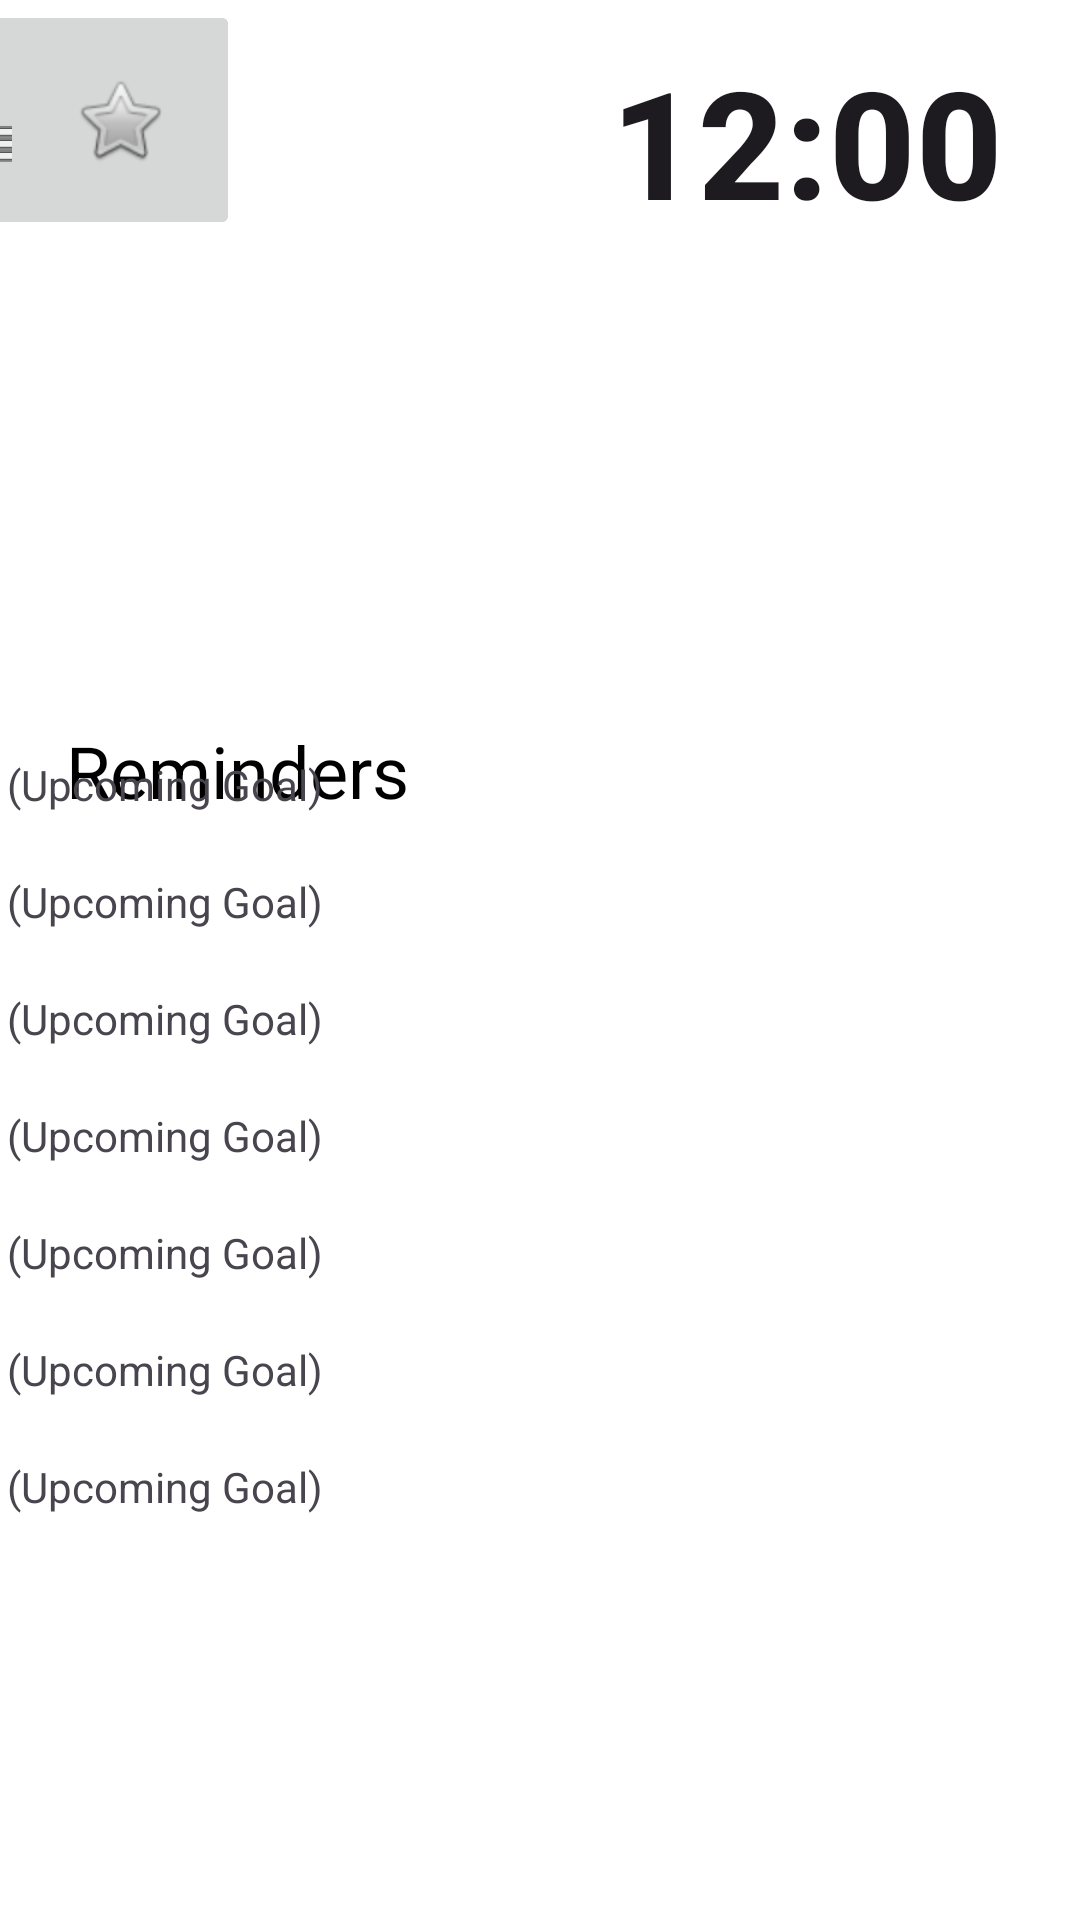

Layout XML and referenced resources for this Android screen:
<!-- AndroidManifest.xml: application theme Theme.GoalFlow -->
<!-- res/layout/activity_dashboard.xml -->
<?xml version="1.0" encoding="utf-8"?>
<androidx.constraintlayout.widget.ConstraintLayout xmlns:android="http://schemas.android.com/apk/res/android"
    xmlns:app="http://schemas.android.com/apk/res-auto"
    xmlns:tools="http://schemas.android.com/tools"
    android:id="@+id/main"
    android:layout_width="match_parent"
    android:layout_height="match_parent"
    android:background="@color/white">

    <ImageView
        android:id="@+id/welcomeImage"
        android:layout_width="356dp"
        android:layout_height="232dp"
        android:layout_marginTop="16dp"
        app:layout_constraintEnd_toEndOf="parent"
        app:layout_constraintHorizontal_bias="0.49"
        app:layout_constraintStart_toStartOf="parent"
        app:layout_constraintTop_toTopOf="parent"
        tools:srcCompat="@tools:sample/backgrounds/scenic" />

    <TextView
        android:id="@+id/welcomeTV"
        android:layout_width="335dp"
        android:layout_height="52dp"
        android:fontFamily="sans-serif-medium"
        android:outlineAmbientShadowColor="#3C2D2D"
        android:shadowColor="#090909"
        android:text="Good morning, (name)"
        android:textAllCaps="false"
        android:textAppearance="@style/TextAppearance.AppCompat.Display1"
        android:textColor="@color/white"
        android:textSize="30sp"
        android:typeface="normal"
        app:layout_constraintBottom_toBottomOf="parent"
        app:layout_constraintEnd_toEndOf="parent"
        app:layout_constraintStart_toStartOf="parent"
        app:layout_constraintTop_toTopOf="parent"
        app:layout_constraintVertical_bias="0.288" />

    <TextClock
        android:id="@+id/timeView"
        android:layout_width="138dp"
        android:layout_height="73dp"
        android:fontFamily="sans-serif-medium"
        android:textAlignment="center"
        android:textSize="50dp"
        android:textStyle="bold"
        app:layout_constraintBottom_toBottomOf="parent"
        app:layout_constraintEnd_toEndOf="parent"
        app:layout_constraintHorizontal_bias="0.901"
        app:layout_constraintStart_toStartOf="parent"
        app:layout_constraintTop_toTopOf="parent"
        app:layout_constraintVertical_bias="0.024" />

    <TextView
        android:id="@+id/reminderTV"
        android:layout_width="wrap_content"
        android:layout_height="wrap_content"
        android:text="Reminders"
        android:textColor="@color/black"
        android:textSize="24sp"
        app:layout_constraintBottom_toBottomOf="parent"
        app:layout_constraintEnd_toEndOf="parent"
        app:layout_constraintHorizontal_bias="0.09"
        app:layout_constraintStart_toStartOf="parent"
        app:layout_constraintTop_toTopOf="parent"
        app:layout_constraintVertical_bias="0.396" />

    <LinearLayout
        android:layout_width="355dp"
        android:layout_height="297dp"
        android:orientation="vertical"
        app:layout_constraintBottom_toBottomOf="parent"
        app:layout_constraintEnd_toEndOf="parent"
        app:layout_constraintHorizontal_bias="0.482"
        app:layout_constraintStart_toStartOf="parent"
        app:layout_constraintTop_toTopOf="parent"
        app:layout_constraintVertical_bias="0.735">

        <TextView
            android:id="@+id/textView3"
            android:layout_width="match_parent"
            android:layout_height="39dp"
            android:autoSizeTextType="none"
            android:text="(Upcoming Goal)"
            android:textAlignment="inherit" />

        <TextView
            android:id="@+id/textView4"
            android:layout_width="match_parent"
            android:layout_height="39dp"
            android:autoSizeTextType="none"
            android:text="(Upcoming Goal)"
            android:textAlignment="inherit" />

        <TextView
            android:id="@+id/textView5"
            android:layout_width="match_parent"
            android:layout_height="39dp"
            android:autoSizeTextType="none"
            android:text="(Upcoming Goal)"
            android:textAlignment="inherit" />

        <TextView
            android:id="@+id/textView6"
            android:layout_width="match_parent"
            android:layout_height="39dp"
            android:autoSizeTextType="none"
            android:text="(Upcoming Goal)"
            android:textAlignment="inherit" />

        <TextView
            android:id="@+id/textView7"
            android:layout_width="match_parent"
            android:layout_height="39dp"
            android:autoSizeTextType="none"
            android:text="(Upcoming Goal)"
            android:textAlignment="inherit" />

        <TextView
            android:id="@+id/textView8"
            android:layout_width="match_parent"
            android:layout_height="39dp"
            android:autoSizeTextType="none"
            android:text="(Upcoming Goal)"
            android:textAlignment="inherit" />

        <TextView
            android:id="@+id/textView9"
            android:layout_width="match_parent"
            android:layout_height="39dp"
            android:autoSizeTextType="none"
            android:text="(Upcoming Goal)"
            android:textAlignment="inherit" />
    </LinearLayout>

    <ImageButton
        android:id="@+id/settingsBTN"
        android:layout_width="80dp"
        android:layout_height="80dp"
        app:srcCompat="@android:drawable/ic_menu_preferences"
        tools:layout_editor_absoluteX="304dp"
        tools:layout_editor_absoluteY="635dp" />

    <ImageButton
        android:id="@+id/goalCreateBTN"
        android:layout_width="80dp"
        android:layout_height="80dp"
        app:layout_constraintEnd_toStartOf="@+id/trackerBTN"
        app:layout_constraintStart_toEndOf="@+id/achievementsBTN"
        app:srcCompat="@android:drawable/ic_menu_agenda"
        tools:layout_editor_absoluteY="635dp" />

    <ImageButton
        android:id="@+id/achievementsBTN"
        android:layout_width="80dp"
        android:layout_height="80dp"
        app:srcCompat="@android:drawable/btn_star_big_off"
        tools:layout_editor_absoluteX="27dp"
        tools:layout_editor_absoluteY="635dp" />

    <ImageButton
        android:id="@+id/trackerBTN"
        android:layout_width="80dp"
        android:layout_height="80dp"
        android:layout_marginEnd="12dp"
        app:layout_constraintEnd_toStartOf="@+id/settingsBTN"
        app:srcCompat="@android:drawable/checkbox_on_background"
        tools:layout_editor_absoluteY="635dp" />

</androidx.constraintlayout.widget.ConstraintLayout>
<!-- resources referenced by this layout -->
<resources>
  <style name="Theme.GoalFlow" parent="Base.Theme.GoalFlow" />
  <style name="Base.Theme.GoalFlow" parent="Theme.Material3.DayNight.NoActionBar">
          
          
      </style>
  <!-- not gathered from this repository: default colours our renderer supplied (Android Studio template values) -->
  <color name="black">#FF000000</color>
  <color name="white">#FFFFFFFF</color>
</resources>
